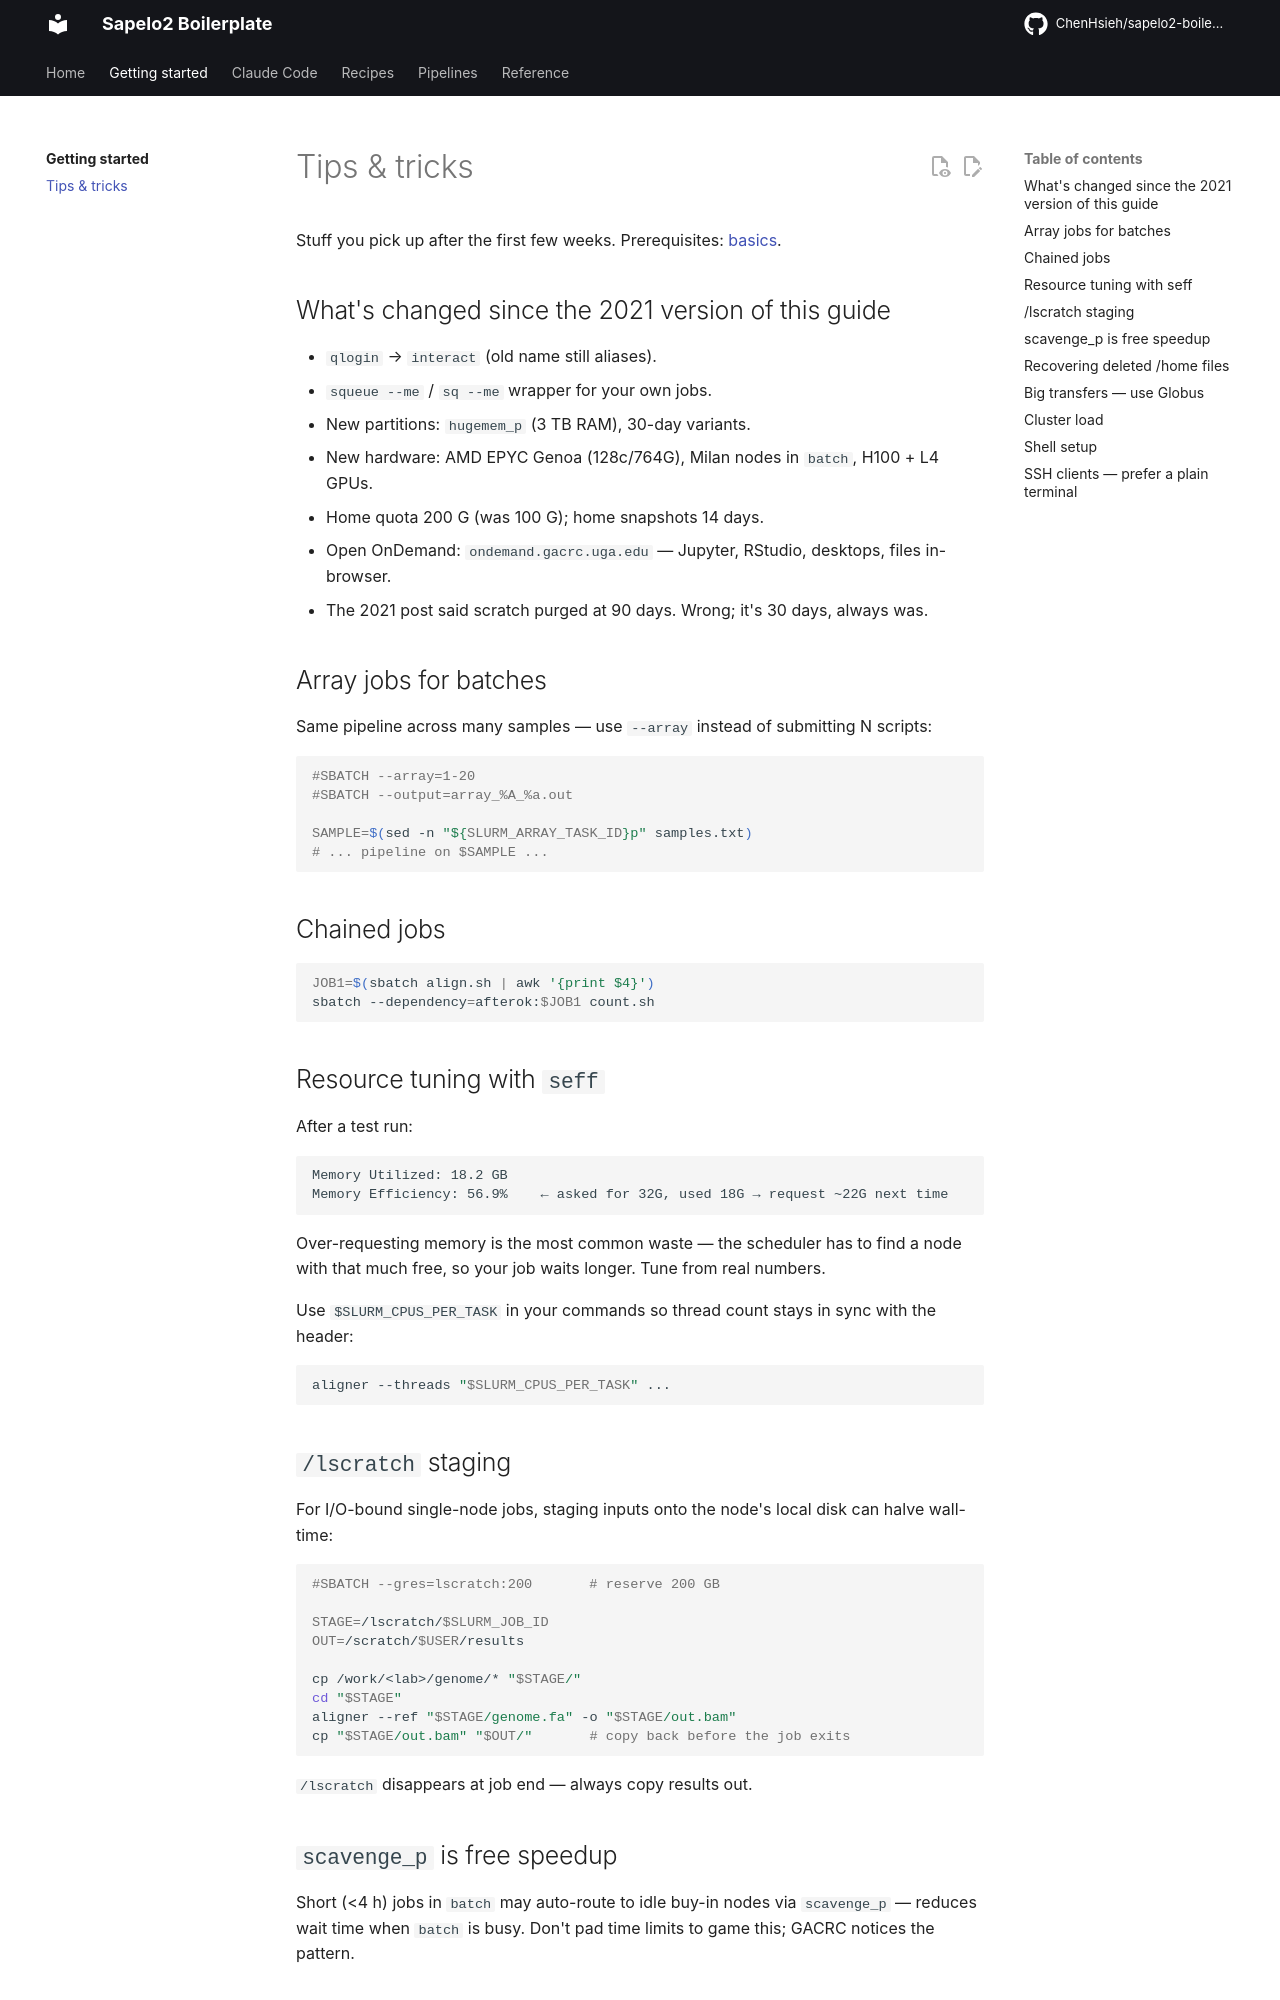

repository: ChenHsieh/sapelo2-boilerplate · page: getting-started/advanced/index.html · generator: mkdocs

# Tips & tricks

Stuff you pick up after the first few weeks. Prerequisites: [basics](index.md).

## What's changed since the 2021 version of this guide

- `qlogin` → `interact` (old name still aliases).
- `squeue --me` / `sq --me` wrapper for your own jobs.
- New partitions: `hugemem_p` (3 TB RAM), 30-day variants.
- New hardware: AMD EPYC Genoa (128c/764G), Milan nodes in `batch`, H100 + L4 GPUs.
- Home quota 200 G (was 100 G); home snapshots 14 days.
- Open OnDemand: `ondemand.gacrc.uga.edu` — Jupyter, RStudio, desktops, files in-browser.
- The 2021 post said scratch purged at 90 days. Wrong; it's 30 days, always was.

## Array jobs for batches

Same pipeline across many samples — use `--array` instead of submitting N scripts:

```bash
#SBATCH --array=1-20
#SBATCH --output=array_%A_%a.out

SAMPLE=$(sed -n "${SLURM_ARRAY_TASK_ID}p" samples.txt)
# ... pipeline on $SAMPLE ...
```

## Chained jobs

```bash
JOB1=$(sbatch align.sh | awk '{print $4}')
sbatch --dependency=afterok:$JOB1 count.sh
```

## Resource tuning with `seff`

After a test run:

```
Memory Utilized: 18.2 GB
Memory Efficiency: 56.9%    ← asked for 32G, used 18G → request ~22G next time
```

Over-requesting memory is the most common waste — the scheduler has to find a node with that much free, so your job waits longer. Tune from real numbers.

Use `$SLURM_CPUS_PER_TASK` in your commands so thread count stays in sync with the header:

```bash
aligner --threads "$SLURM_CPUS_PER_TASK" ...
```

## `/lscratch` staging

For I/O-bound single-node jobs, staging inputs onto the node's local disk can halve wall-time:

```bash
#SBATCH --gres=lscratch:200       # reserve 200 GB

STAGE=/lscratch/$SLURM_JOB_ID
OUT=/scratch/$USER/results

cp /work/<lab>/genome/* "$STAGE/"
cd "$STAGE"
aligner --ref "$STAGE/genome.fa" -o "$STAGE/out.bam"
cp "$STAGE/out.bam" "$OUT/"       # copy back before the job exits
```

`/lscratch` disappears at job end — always copy results out.

## `scavenge_p` is free speedup

Short (<4 h) jobs in `batch` may auto-route to idle buy-in nodes via `scavenge_p` — reduces wait time when `batch` is busy. Don't pad time limits to game this; GACRC notices the pattern.
